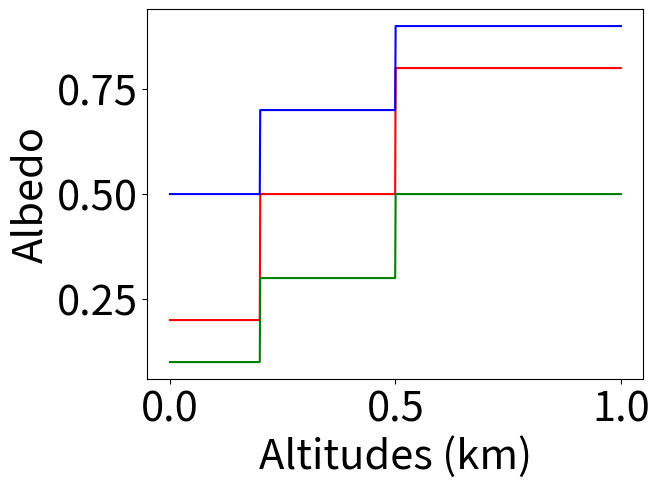

This figure's Python source:
#!/usr/bin/python3
# -*-coding:utf-8 -*

import numpy as np
import pandas as pd
import matplotlib as mpl
import matplotlib.pyplot as plt

mpl.rc('text', usetex=False)
mpl.rcParams.update({'font.size': 30})


def Albedo(altitudes, fct_str):

	lim_layers = [float(a) for a in fct_str.split("_")[1:-1:2]]
	lim_albedos = [float(a) for a in fct_str.split("_")[0::2]]

	albedos = [lim_albedos[int(np.searchsorted(lim_layers, a))] for a in altitudes]

	return albedos


altitudes = np.linspace(0, 1, 1000)
str_list = ["0.2_0.2_0.5_0.5_0.8", "0.1_0.2_0.3_0.5_0.5", "0.5_0.2_0.7_0.5_0.9"]#, "1_100", "0.5_100"]
file_legends = ["Varying albedo", "Low albedo", "High albedo", "Constant albedo=1", "Constant albedo=0.5"]
file_colors = ["red", "green", "blue", "magenta", "purple"]
line_type = ["-", "-", "-", "--", "--"]
# zorder = [10, 10, 10, 2, 2]

for i, alb_str in enumerate(str_list):
	plt.plot(altitudes, Albedo(altitudes, alb_str), line_type[i], label = file_legends[i], color = file_colors[i], zorder = 1)



plt.xlabel("Altitudes (km)")
plt.ylabel("Albedo")

# plt.legend(prop={'size': 22})
plt.show()
